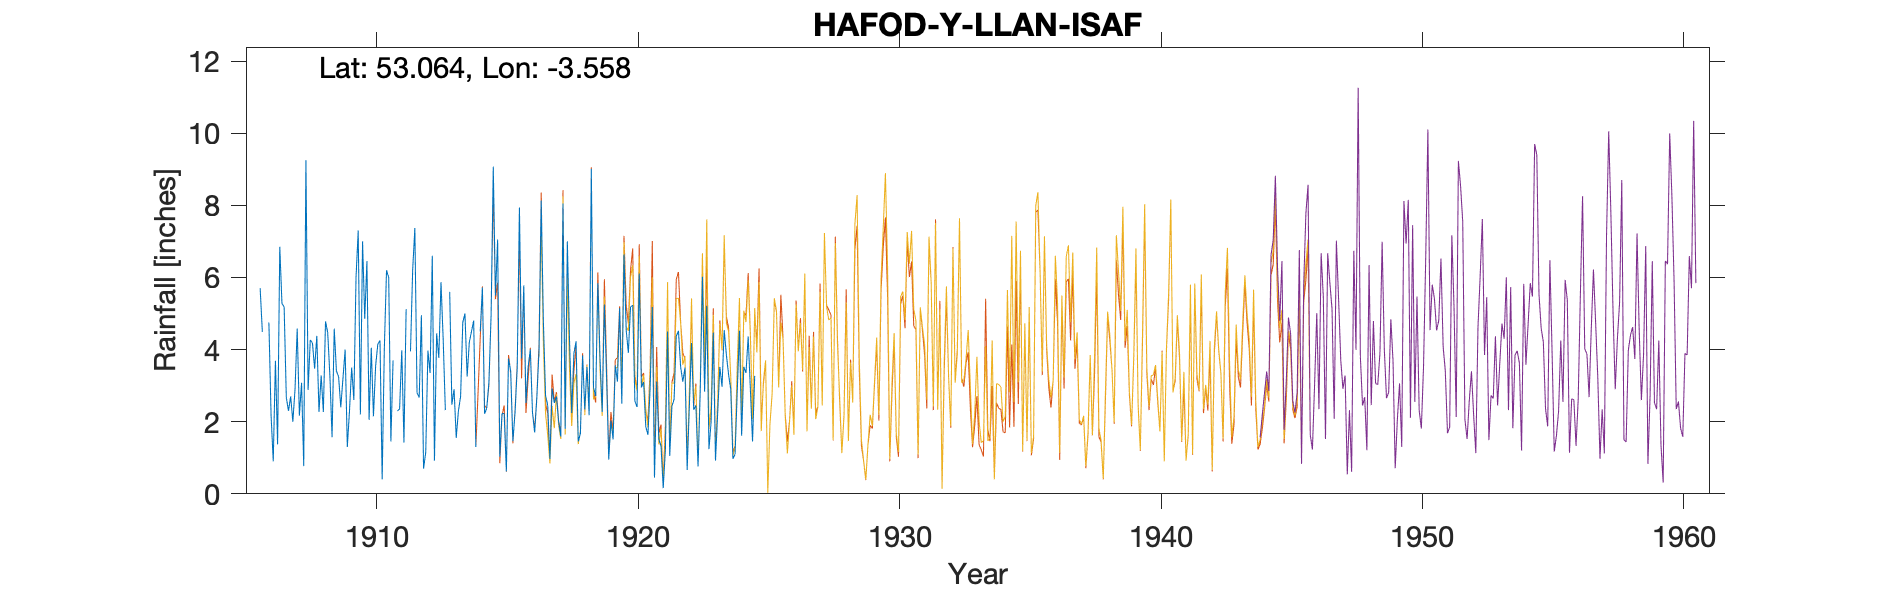

The file beside this chart, header and first rows:
HAFOD-Y-LLAN-ISAF-NO-1-GAUGE, , , , , , , , , , , , , , , , , , , , , , , 
Grid ref, SH957530, Long, -3.558, Lat, 53.06, Elevation, 1215, ft., , , , , , , , , , , , , , , 
Station no, , , , , , , , , , , , , , , , , , , , , , , 
, 1900, 1901, 1902, 1903, 1904, 1905, 1906, 1907, 1908, 1909, 1910, 1911, 1912, 1913, 1914, 1915, 1916, 1917, 1918, 1919, 1920, 1921, 1922
January, , , , , , , 5.7, 2.67, 4.18, 3.25, 4.85, 1.45, 2.8, 4.3, 4.2, 5.5, 3.75, 2.45, 3.89, 3.75, 4.55, 5.18, 4.52
February, , , , , , , 4.49, 2.3, 3.47, 2.4, 6.45, 3.7, 2.67, 2.32, 4.5, 7.05, 5.78, 0.97, 4.23, 2.27, 3.91, 0.45, 3.52
March, , , , , , , , 2.7, 4.38, 3.2, 2.05, , 4.95, , 4.8, 1.03, 2.52, 2.92, 1.45, 5.25, 5.18, 3.11, 3.11
April, , , , , , , , 2, 2.27, 4, 4.05, 2.3, 0.7, 5.6, 1.3, 2.23, 3.52, 2.52, 1.68, 3.27, 5.23, 1.51, 3.5
May, , , , , , , 4.75, 2.9, 3.28, 1.3, 2.15, 2.35, 1.15, 2.47, , 2.22, 4, 2.7, 3.84, 0.95, 2.57, 1.33, 0.66
June, , , , , , , 2.19, 4.58, 2.27, 2.3, 3.55, 3.98, 3.97, 2.9, 4.5, 0.62, 2.25, 2, 2.34, 2.03, 2.41, 0.16, 2.42
July, , , , , , , 0.9, 2.17, 4.78, 3.5, 4.15, 1.42, 3.35, 1.55, 5.72, 3.75, 1.7, 1.59, 3.52, 1.51, 6.11, 1.21, 4.18
August, , , , , , , 3.69, 3.08, 4.47, 2.6, 4.25, 5.12, 6.6, 2.3, 2.22, 3.4, 2.67, 8.05, 2.18, 3.56, 2.95, 4.5, 2.33
September, , , , , , , 1.37, 0.77, 3.28, 6, 0.4, , 0.92, 2.7, 2.37, 1.46, 3.97, 1.8, 9.01, 3.11, 3.1, 1.05, 2.45
October, , , , , , , 6.85, 9.25, 1.57, 7.3, 4.05, 3.95, 4.45, 4.75, 3.1, 2.26, 8.13, 7, 2.95, 5.15, 1.86, 2.43, 0.76
November, , , , , , , 5.28, 2.88, 4.58, 2.2, 6.2, 6.2, 3.77, 5, 4.95, 3.5, 4.77, 4.26, 2.71, 2.5, 1.64, 2.62, 2.85
December, , , , , , , 5.18, 4.27, 3.4, 7, 6, 7.37, 5.87, 3.25, 9.07, 7.94, 2.72, 2.24, 5.84, 6.64, 2.94, 4.37, 6.02
Total, , , , , , , , 39.57, 41.93, 45.05, 48.15, , 41.2, , , 40.96, 45.78, 38.5, 43.64, 39.99, 42.45, 27.92, 36.32
NGR is Near the house Hafod Llan Isaf. T…, , , , , , , , , , , , , , , , , , , , , , , 
1920 annual total is shown in brackets b…, , , , , , , , , , , , , , , , , , , , , , , 
1912 total corrected to 42.25 but no ind…, , , , , , , , , , , , , , , , , , , , , , , 
